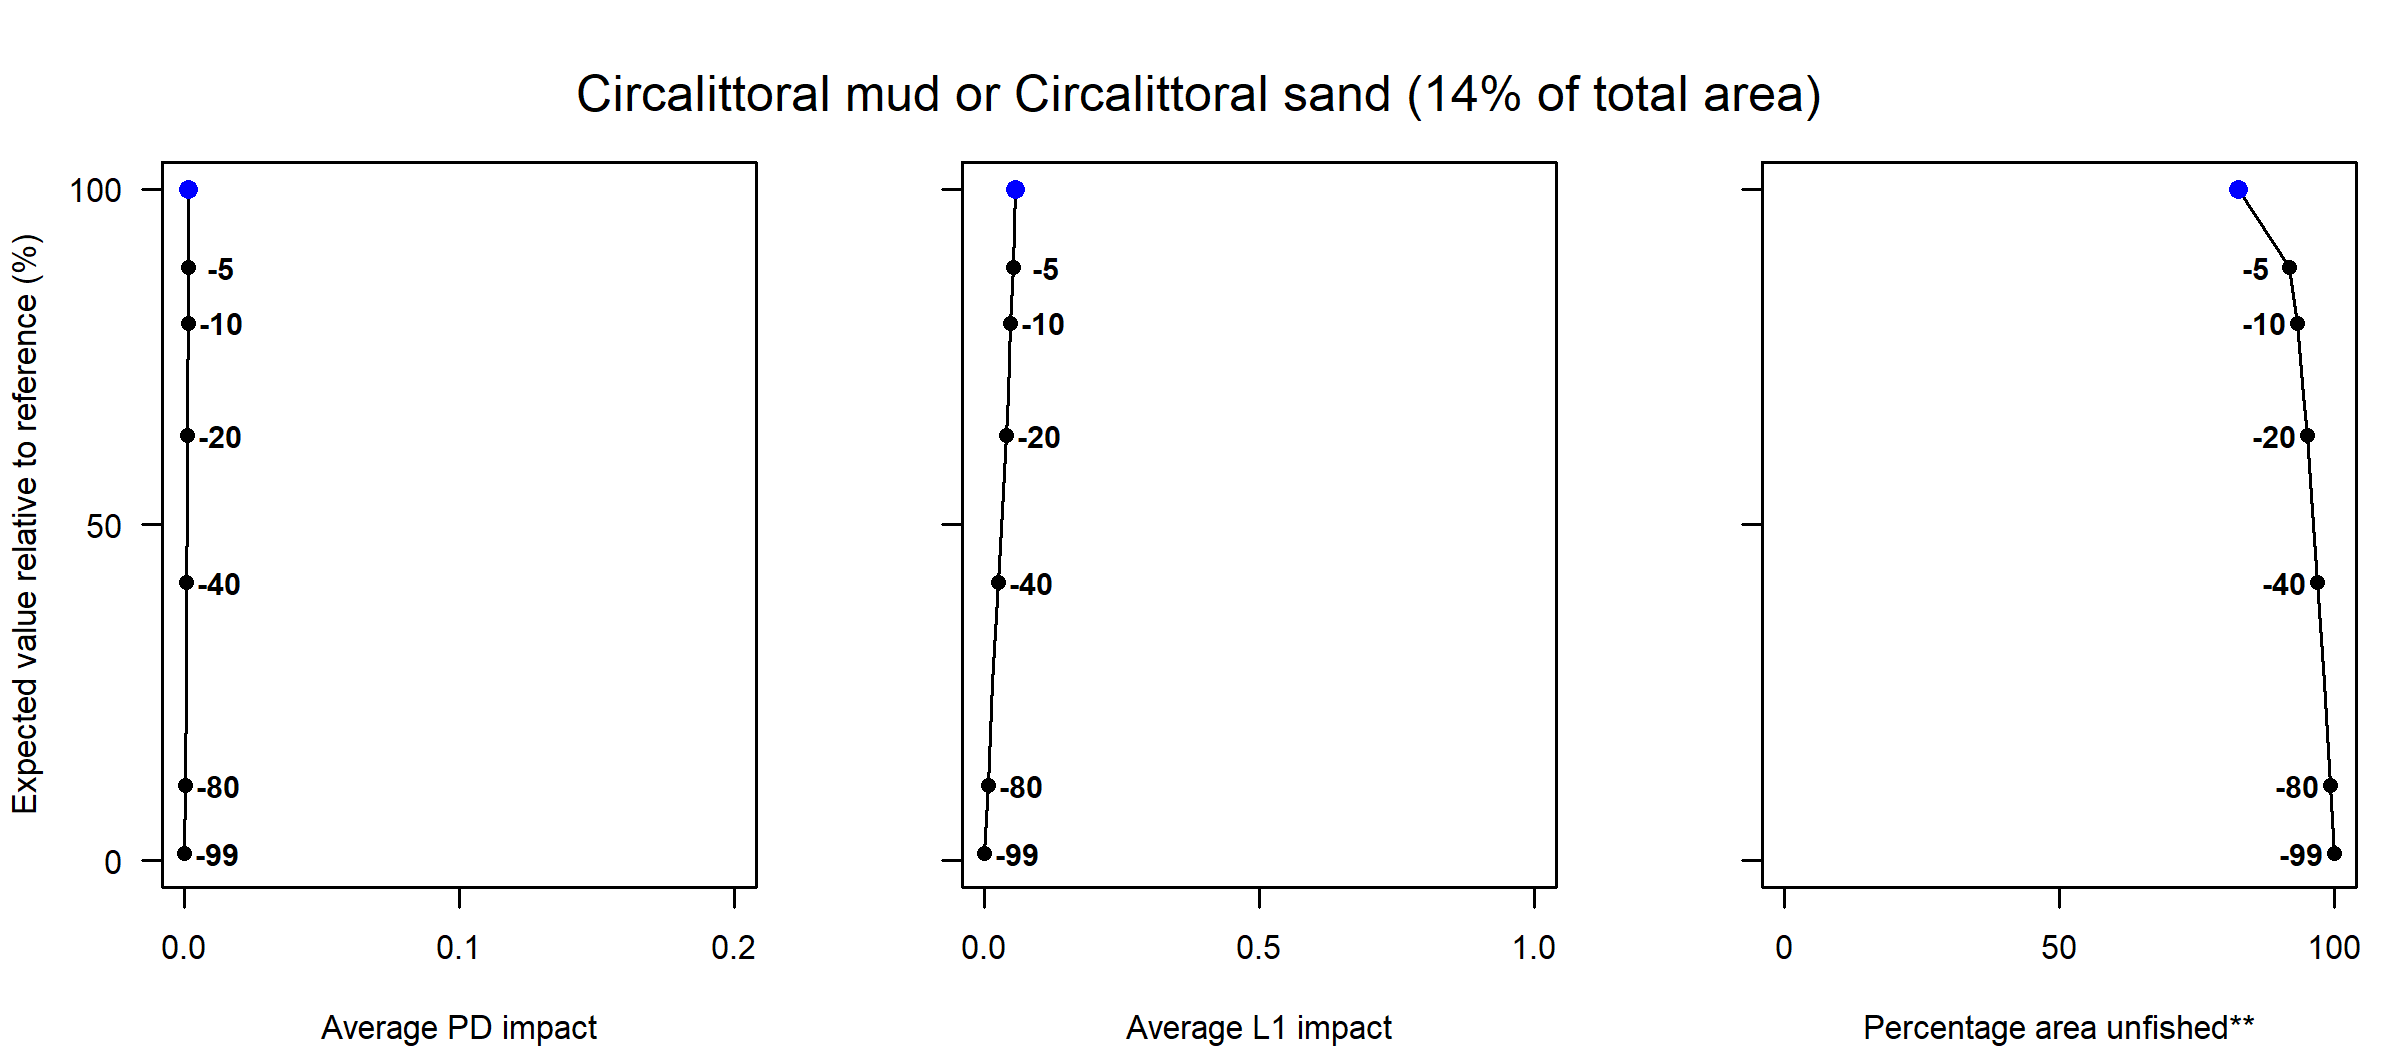

Values plotted in this chart, from the file beside it:
Effort reduction (%), PD impact, L1 impact, Unfished area (%), Decline in value (%), Decline in weight (%)
0, 0, 0.06, 82.47, 100, 100
5, 0, 0.05, 91.85, 88.31, 89.92
10, 0, 0.05, 93.27, 80.05, 82.63
15, 0, 0.04, 94.33, 69.26, 75.25
20, 0, 0.04, 95.03, 63.3, 70.23
30, 0, 0.03, 96.07, 52.14, 58.87
40, 0, 0.03, 96.87, 41.37, 48.05
60, 0, 0.02, 98.27, 26.51, 28.81
80, 0, 0.01, 99.29, 11.21, 13.58
99, 0, 0, 100, 1.03, 0.81
